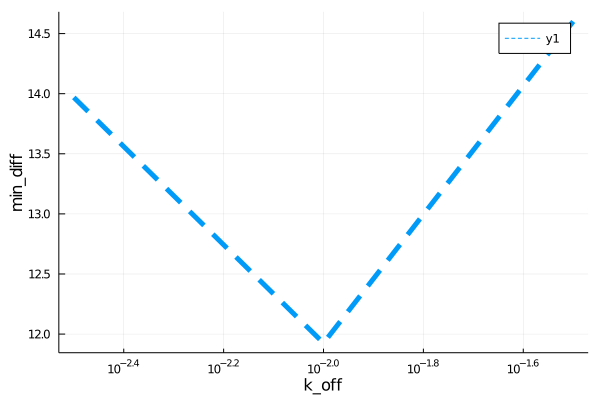

Data behind this chart, as committed beside it:
para, error
0.003162, 13.97
0.01, 11.93
0.03162, 14.6
